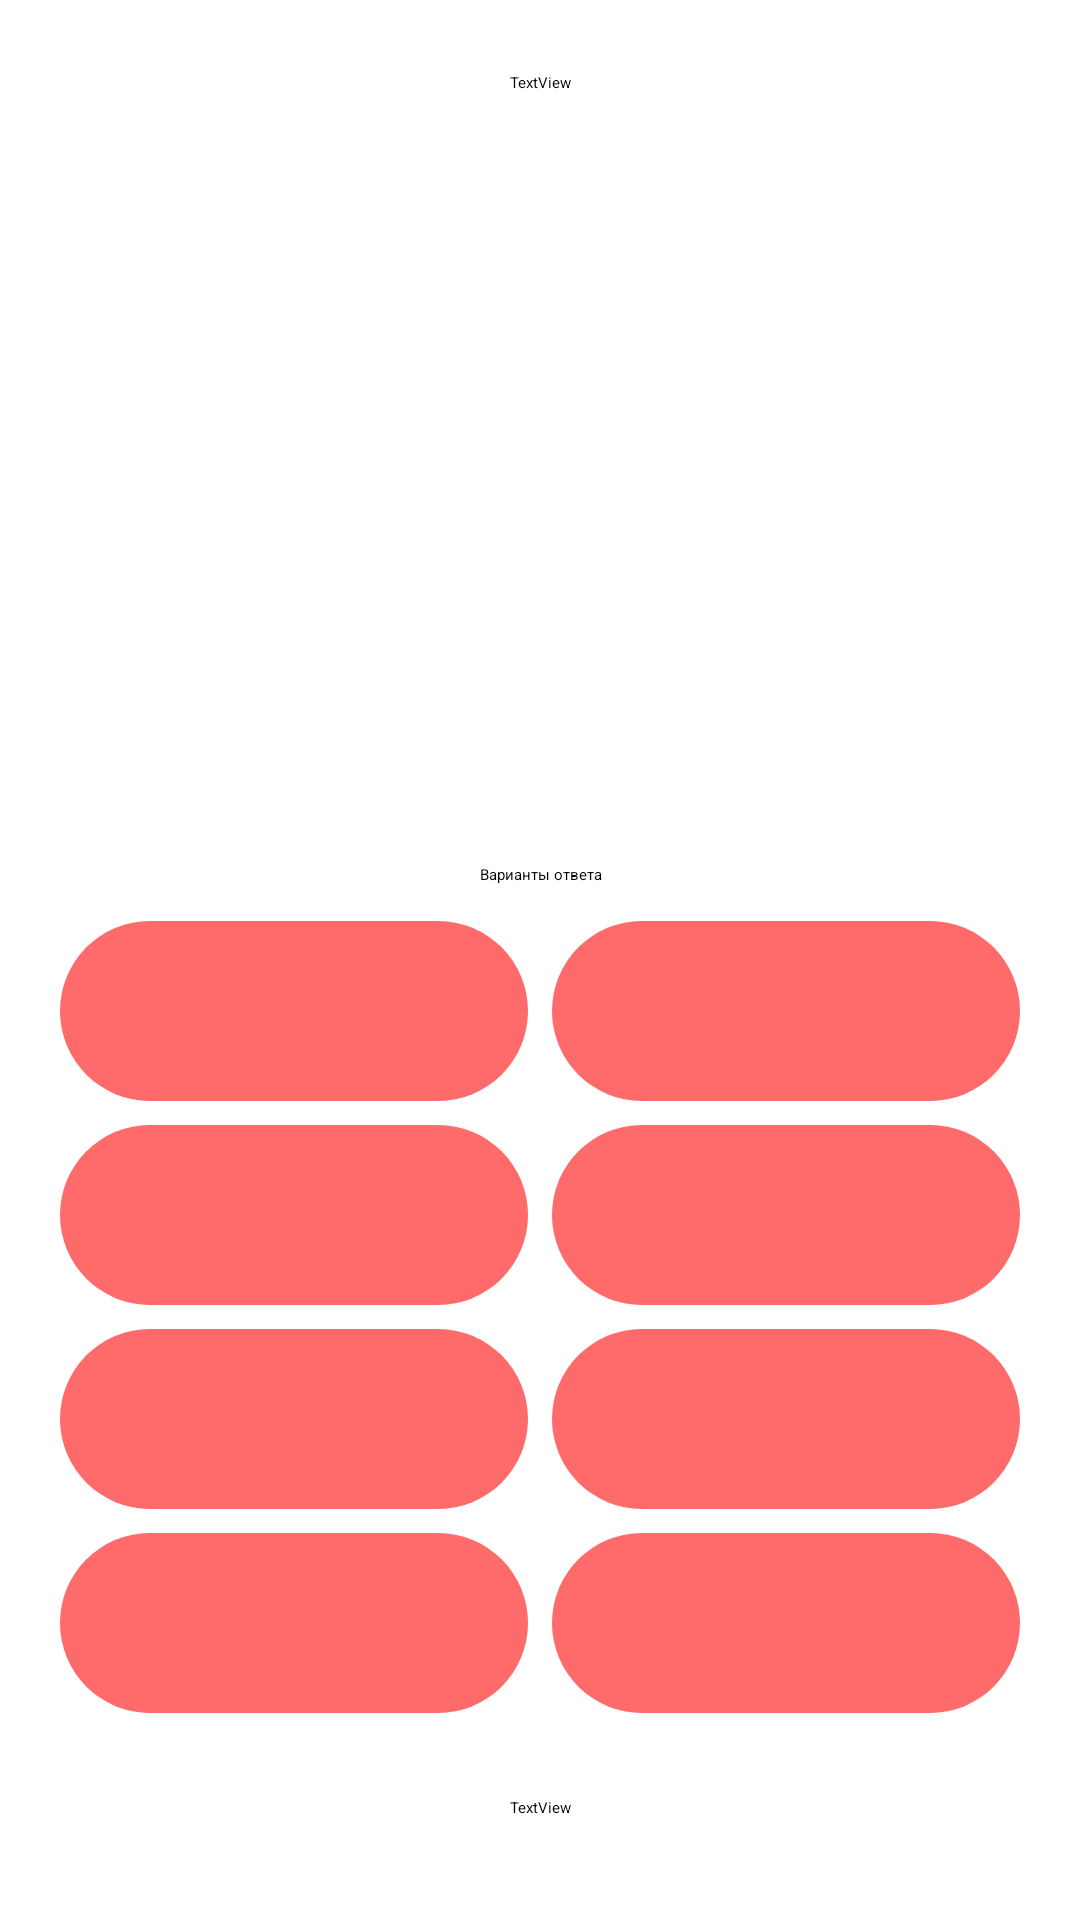

Reconstruct the res/layout file that produces this screen, plus the resources it refers to.
<!-- AndroidManifest.xml: application theme Theme.FlagQuiz -->
<!-- res/layout/fragment_main.xml -->
<?xml version="1.0" encoding="utf-8"?>
<androidx.constraintlayout.widget.ConstraintLayout
    xmlns:android="http://schemas.android.com/apk/res/android"
    xmlns:app="http://schemas.android.com/apk/res-auto"
    xmlns:tools="http://schemas.android.com/tools"
    android:id="@+id/quizConstraintLayout"
    android:layout_width="match_parent"
    android:layout_height="match_parent"
    tools:context=".MainActivityFragment"
    tools:showIn="@layout/activity_main">

    <TextView
        android:id="@+id/questionNumberTextView"
        android:layout_width="0dp"
        android:layout_height="wrap_content"
        android:layout_marginBottom="16dp"
        android:layout_marginEnd="64dp"
        android:layout_marginStart="64dp"
        android:layout_marginTop="24dp"
        android:text="TextView"
        android:textAlignment="center"
        app:layout_constraintBottom_toTopOf="@+id/flagImageView"
        app:layout_constraintEnd_toEndOf="parent"
        app:layout_constraintStart_toStartOf="parent"
        app:layout_constraintTop_toTopOf="parent" />
    <ImageView
        android:id="@+id/flagImageView"
        android:layout_width="0dp"
        android:layout_height="0dp"
        android:layout_marginBottom="8dp"
        android:layout_marginEnd="32dp"
        android:layout_marginStart="32dp"
        android:layout_marginTop="8dp"
        android:adjustViewBounds="true"
        android:contentDescription="@string/image_description"
        android:scaleType="fitCenter"
        app:layout_constraintBottom_toTopOf="@+id/guessCountryTextView"
        app:layout_constraintEnd_toEndOf="parent"
        app:layout_constraintStart_toStartOf="parent"
        app:layout_constraintTop_toBottomOf="@id/questionNumberTextView" />

    <TextView
        android:id="@+id/guessCountryTextView"
        android:layout_width="0dp"
        android:layout_height="wrap_content"
        android:layout_marginStart="64dp"
        android:layout_marginTop="16dp"
        android:layout_marginEnd="64dp"
        android:layout_marginBottom="8dp"
        android:text="@string/guess_country"
        android:textAlignment="center"
        app:layout_constraintBottom_toTopOf="@+id/answersTableLayout"
        app:layout_constraintEnd_toEndOf="parent"
        app:layout_constraintStart_toStartOf="parent"
        app:layout_constraintTop_toBottomOf="@+id/flagImageView" />

    <TableLayout
        android:id="@+id/answersTableLayout"
        android:layout_width="0dp"
        android:layout_height="wrap_content"
        android:layout_marginStart="16dp"
        android:layout_marginEnd="16dp"
        app:layout_constraintBottom_toTopOf="@+id/answerTextView"
        app:layout_constraintEnd_toEndOf="parent"
        app:layout_constraintStart_toStartOf="parent"
        app:layout_constraintTop_toBottomOf="@+id/guessCountryTextView">

        <TableRow
            android:id="@+id/rowOneAnswerButtons"
            android:layout_width="match_parent"
            android:layout_height="match_parent">

            <Button
                android:id="@+id/button4"
                android:layout_width="20dp"
                android:layout_height="60dp"
                android:layout_margin="4dp"
                android:layout_weight="1"
                android:background="@drawable/rounded_button"
                android:lines="2"
                android:text="Button"
                android:textColor="@color/button_text_colour" />

            <Button
                android:id="@+id/button5"
                android:layout_width="20dp"
                android:layout_height="60dp"
                android:layout_margin="4dp"
                android:layout_weight="1 "
                android:background="@drawable/rounded_button"
                android:lines="2"
                android:text="Button"
                android:textColor="@color/button_text_colour" />

        </TableRow>

        <TableRow
            android:id="@+id/rowTwoAnswerButtons"
            android:layout_width="match_parent"
            android:layout_height="match_parent">

            <Button
                android:id="@+id/button6"
                android:layout_width="20dp"
                android:layout_height="60dp"
                android:layout_margin="4dp"
                android:layout_weight="1"
                android:background="@drawable/rounded_button"
                android:lines="2"
                android:text="Button"
                android:textColor="@color/button_text_colour" />

            <Button
                android:id="@+id/button7"
                android:layout_width="20dp"
                android:layout_height="60dp"
                android:layout_margin="4dp"
                android:layout_weight="1"
                android:background="@drawable/rounded_button"
                android:lines="2"
                android:text="Button"
                android:textColor="@color/button_text_colour" />
        </TableRow>

        <TableRow
            android:id="@+id/rowThreeAnswerButtons"
            android:layout_width="match_parent"
            android:layout_height="match_parent">

            <Button
                android:id="@+id/button8"
                android:layout_width="20dp"
                android:layout_height="60dp"
                android:layout_margin="4dp"
                android:layout_weight="1"
                android:background="@drawable/rounded_button"
                android:lines="2"
                android:text="Button"
                android:textColor="@color/button_text_colour" />

            <Button
                android:id="@+id/button9"
                android:layout_width="20dp"
                android:layout_height="60dp"
                android:layout_margin="4dp"
                android:layout_weight="1"
                android:background="@drawable/rounded_button"
                android:lines="2"
                android:text="Button"
                android:textColor="@color/button_text_colour" />
        </TableRow>

        <TableRow
            android:id="@+id/rowFourAnswerButtons"
            android:layout_width="match_parent"
            android:layout_height="match_parent">

            <Button
                android:id="@+id/button10"
                android:layout_width="20dp"
                android:layout_height="60dp"
                android:layout_margin="4dp"
                android:layout_weight="1"
                android:background="@drawable/rounded_button"
                android:lines="2"
                android:text="Button"
                android:textColor="@color/button_text_colour" />

            <Button
                android:id="@+id/button11"
                android:layout_width="20dp"
                android:layout_height="60dp"
                android:layout_margin="4dp"
                android:layout_weight="1"
                android:background="@drawable/rounded_button"
                android:lines="2"
                android:text="Button"
                android:textColor="@color/button_text_colour" />
        </TableRow>
    </TableLayout>

    <TextView
        android:id="@+id/answerTextView"
        android:layout_width="0dp"
        android:layout_height="wrap_content"
        android:layout_marginStart="64dp"
        android:layout_marginTop="24dp"
        android:layout_marginEnd="64dp"
        android:layout_marginBottom="34dp"
        android:text="TextView"
        android:textAlignment="center"
        app:layout_constraintBottom_toBottomOf="parent"
        app:layout_constraintEnd_toEndOf="parent"
        app:layout_constraintHorizontal_bias="0.0"
        app:layout_constraintStart_toStartOf="parent"
        app:layout_constraintTop_toBottomOf="@+id/answersTableLayout" />

</androidx.constraintlayout.widget.ConstraintLayout>
<!-- res/layout/activity_main.xml (included above) -->
<?xml version="1.0" encoding="utf-8"?>
<androidx.coordinatorlayout.widget.CoordinatorLayout
    xmlns:android="http://schemas.android.com/apk/res/android"
    xmlns:app="http://schemas.android.com/apk/res-auto"
    xmlns:tools="http://schemas.android.com/tools"
    android:layout_width="match_parent"
    android:layout_height="match_parent"
    tools:context=".MainActivity"
    android:background="@color/BG">

    <com.google.android.material.appbar.AppBarLayout
        android:layout_width="match_parent"
        android:layout_height="wrap_content"
        android:theme="@style/AppTheme.AppBarOverlay">

        <androidx.appcompat.widget.Toolbar
            android:id="@+id/toolbar"
            android:layout_width="match_parent"
            android:layout_height="?attr/actionBarSize"
            android:background="@color/colorPrimary"
            app:popupTheme="@style/AppTheme.PopupOverlay" >

        </androidx.appcompat.widget.Toolbar>

    </com.google.android.material.appbar.AppBarLayout>

    <include layout="@layout/content_main"/>

</androidx.coordinatorlayout.widget.CoordinatorLayout>
<!-- res/layout/content_main.xml (included above) -->
<fragment xmlns:android="http://schemas.android.com/apk/res/android"
    xmlns:app="http://schemas.android.com/apk/res-auto"
    xmlns:tools="http://schemas.android.com/tools"
    android:id="@+id/quizFragment"
    android:name="com.example.flagquiz.MainActivityFragment"
    android:layout_width="match_parent"
    android:layout_height="match_parent"
    app:layout_behavior="@string/appbar_scrolling_view_behavior"
    tools:layout="@layout/fragment_main" />
<!-- resources referenced by this layout -->
<resources>
  <color name="BG">#FFD5D5</color>
  <color name="colorPrimary">#FF6A6A</color>
  <!-- drawable rounded_button (drawable) -->
  <?xml version="1.0" encoding="utf-8"?>
  <shape xmlns:android="http://schemas.android.com/apk/res/android"
      android:shape="rectangle">
      <corners android:radius="40dp" />
      <solid android:color="@color/button_enabled" />
  </shape>
  <string name="guess_country">Варианты ответа</string>
  <string name="image_description">Image of the current flag in the quiz</string>
  <style name="AppTheme.AppBarOverlay" parent="ThemeOverlay.AppCompat.Dark.ActionBar" />
  <style name="AppTheme.PopupOverlay" parent="ThemeOverlay.AppCompat.Light" />
  <color name="button_enabled">#FF6A6A</color>
</resources>
